Dataset: dataset (GitHub, yancarm/Plant-Recognition). Classes: barbados cherry, betel, caricature plant, sweet potato, vieux garcon.

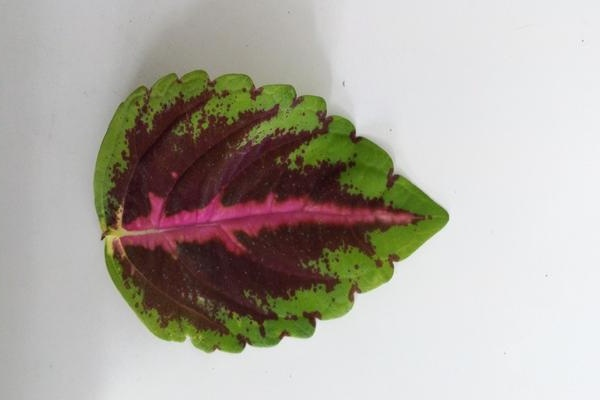
Label: vieux garcon

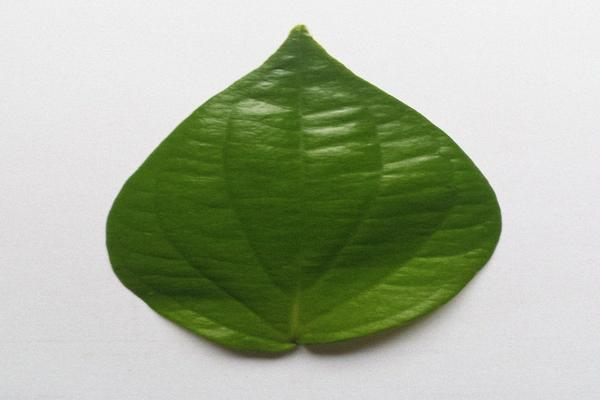
Label: betel

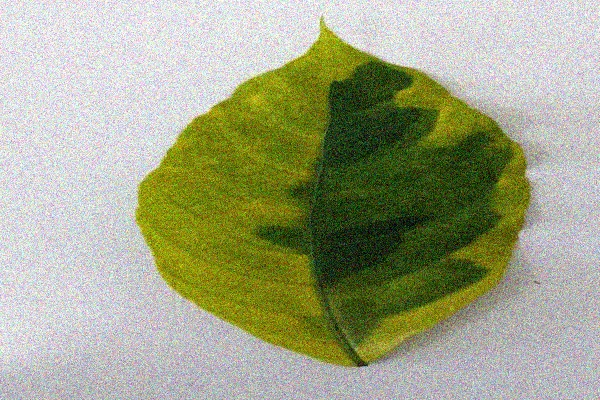
Label: caricature plant

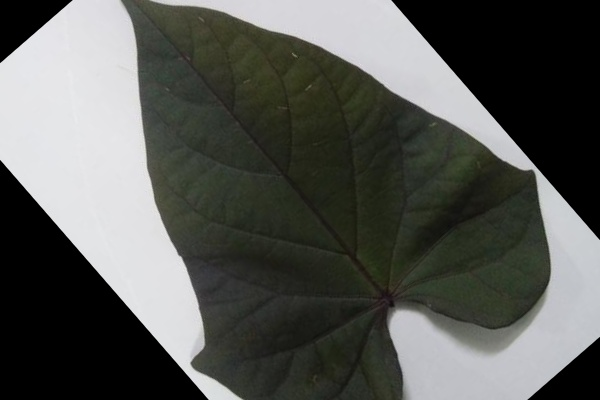
Label: sweet potato

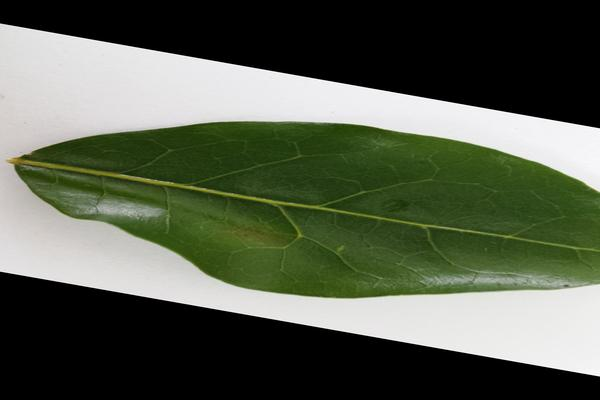
Label: barbados cherry

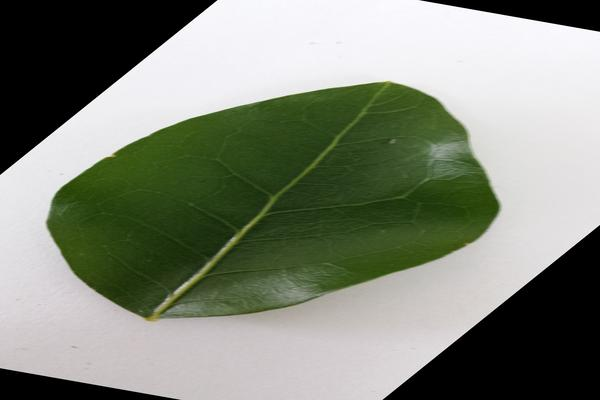
Label: barbados cherry
